Run: headless pygame with SDL's dummy video driver; simulated clock (each Clock.tick advances the game by its frame time, no real sleeping); random seed 0; keys injected as events and as key.get_pressed() state; mouse plan: one left click at the window centre at the start of phase 2, then a move to the lower-right quarter at the start of phase 3.
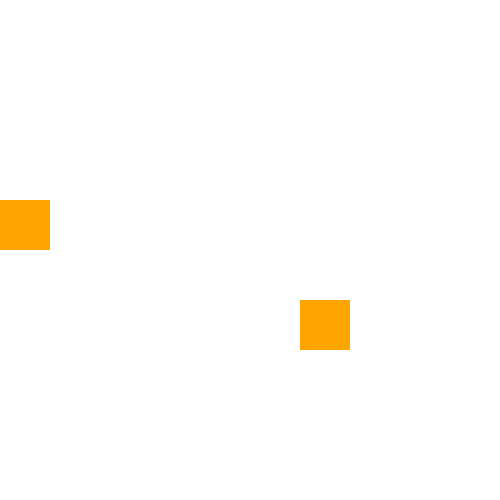
Frame 1 of 4 · flips 1–60 · no input
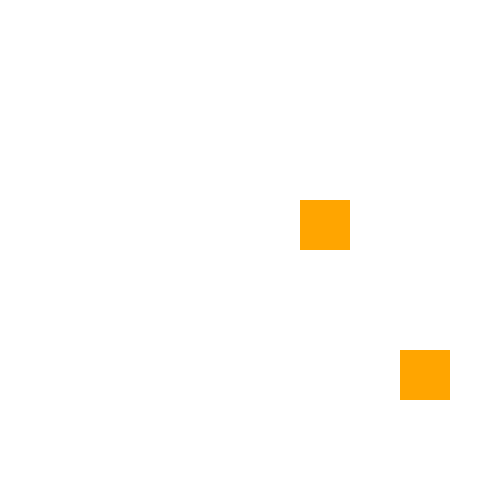
Frame 2 of 4 · flips 61–180 · clicked the window centre · tapped SPACE, RETURN · held RIGHT (→), D
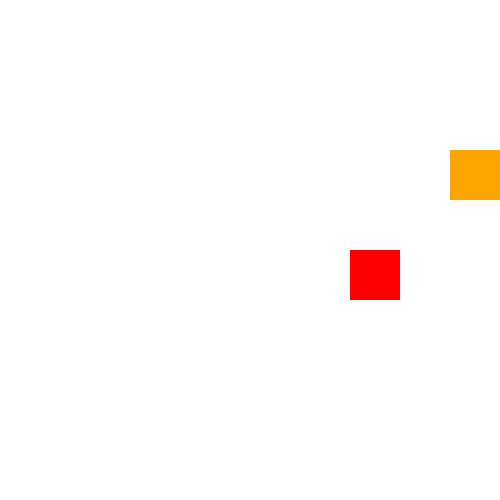
Frame 3 of 4 · flips 181–300 · moved the mouse to the lower-right quarter · held DOWN (↓), S
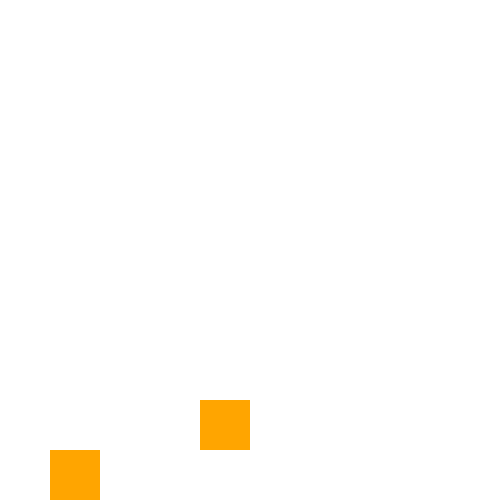
Frame 4 of 4 · flips 301–420 · held LEFT (←), A, UP (↑), W

The pygame program that drew these frames:

#imports
from random import randint as rand
import pygame

#required setup & empty values
if True:
    mapsize = 10
    size = 50

    rectval = int(size/(mapsize/10))
    screen = pygame.display.set_mode((size*10,size*10))
    clock = pygame.time.Clock()

    tilemap = []
    row = []

#tilemap generation
for i in range(mapsize):
    for j in range(mapsize):
        row.append(0)
    tilemap.append(row)
    row = []

#map drawing
def drawmap():
    for i in range(len(tilemap)):
        for j in range(len(tilemap[i])):
            if tilemap[i][j] == 0:
                pygame.draw.rect(screen,("white"),(i*rectval,j*rectval,rectval,rectval))
            elif tilemap[i][j] == 1:
                pygame.draw.rect(screen,("red"),(i*rectval,j*rectval,rectval,rectval))
            elif tilemap[i][j] > 1:
                pygame.draw.rect(screen,("orange"),(i*rectval,j*rectval,rectval,rectval))
    pygame.display.flip()

#handling square clicking
def clicksquare(location_x,location_y):
    success = 0
    failure = 0
    if tilemap[location_x][location_y] >= 1:
        success = 1
        failure = 0
    elif tilemap[location_x][location_y] == 0:
        success = 0
        failure = 1
    tilemap[location_x][location_y] = 0
    return success, failure

#update tilemap
def tick():
    clock.tick(20)
    failure = 0
    for i in range(len(tilemap)):
        for j in range(len(tilemap[i])):
            if tilemap[i][j] > 1:
                tilemap[i][j] -= 1
                failure += 0
            elif tilemap[i][j] == 1:
                tilemap[i][j] = 0
                failure += 1
    return failure

#count number of targets
def gettargets():
    targetcount = 0
    for i in range(mapsize):
        for j in range(mapsize):
            if tilemap[i][j] >= 1:
                targetcount += 1
    return targetcount

#spawn targets
def spawntarget():
    placed = False
    while placed == False:
        posx,posy = rand(0,mapsize-1),rand(0,mapsize-1)
        if tilemap[posx][posy] == 0:
            tilemap[posx][posy] = 100
            placed = True
        else:
            pass

#handle targets
def targets():
    count = gettargets()
    if count <= 1:
        spawntarget()

#game loop
def main():
    running = True
    points = 0
    tries = 10
    while running:
        tries -= tick()
        targets()
        drawmap()
        for event in pygame.event.get():
            if event.type == pygame.QUIT:
                running = False
            if event.type == pygame.MOUSEBUTTONDOWN:
                outcome = [0,0]
                mouse = pygame.mouse.get_pos()
                clicklocation_x = (mouse[0]//rectval)
                clicklocation_y = (mouse[1]//rectval)
                outcome = (clicksquare(clicklocation_x,clicklocation_y))
                points += outcome[0]
                tries -= outcome[1]
        if tries == 0:
            running = False
        pygame.event.pump()
    pygame.quit()
    print(points)

if __name__ == "__main__":
    main()
